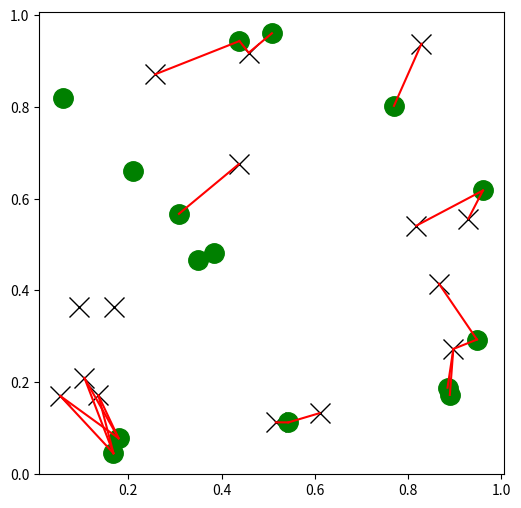

The script that saved this image:
import matplotlib.pyplot as plt
import numpy as np
from scipy.spatial import KDTree
rng = np.random.default_rng()
points1 = rng.random((15, 2))
points2 = rng.random((15, 2))
plt.figure(figsize=(6, 6))
plt.plot(points1[:, 0], points1[:, 1], "xk", markersize=14)
plt.plot(points2[:, 0], points2[:, 1], "og", markersize=14)
kd_tree1 = KDTree(points1)
kd_tree2 = KDTree(points2)
indexes = kd_tree1.query_ball_tree(kd_tree2, r=0.2)
for i in range(len(indexes)):
    for j in indexes[i]:
        plt.plot([points1[i, 0], points2[j, 0]],
            [points1[i, 1], points2[j, 1]], "-r")
plt.show()